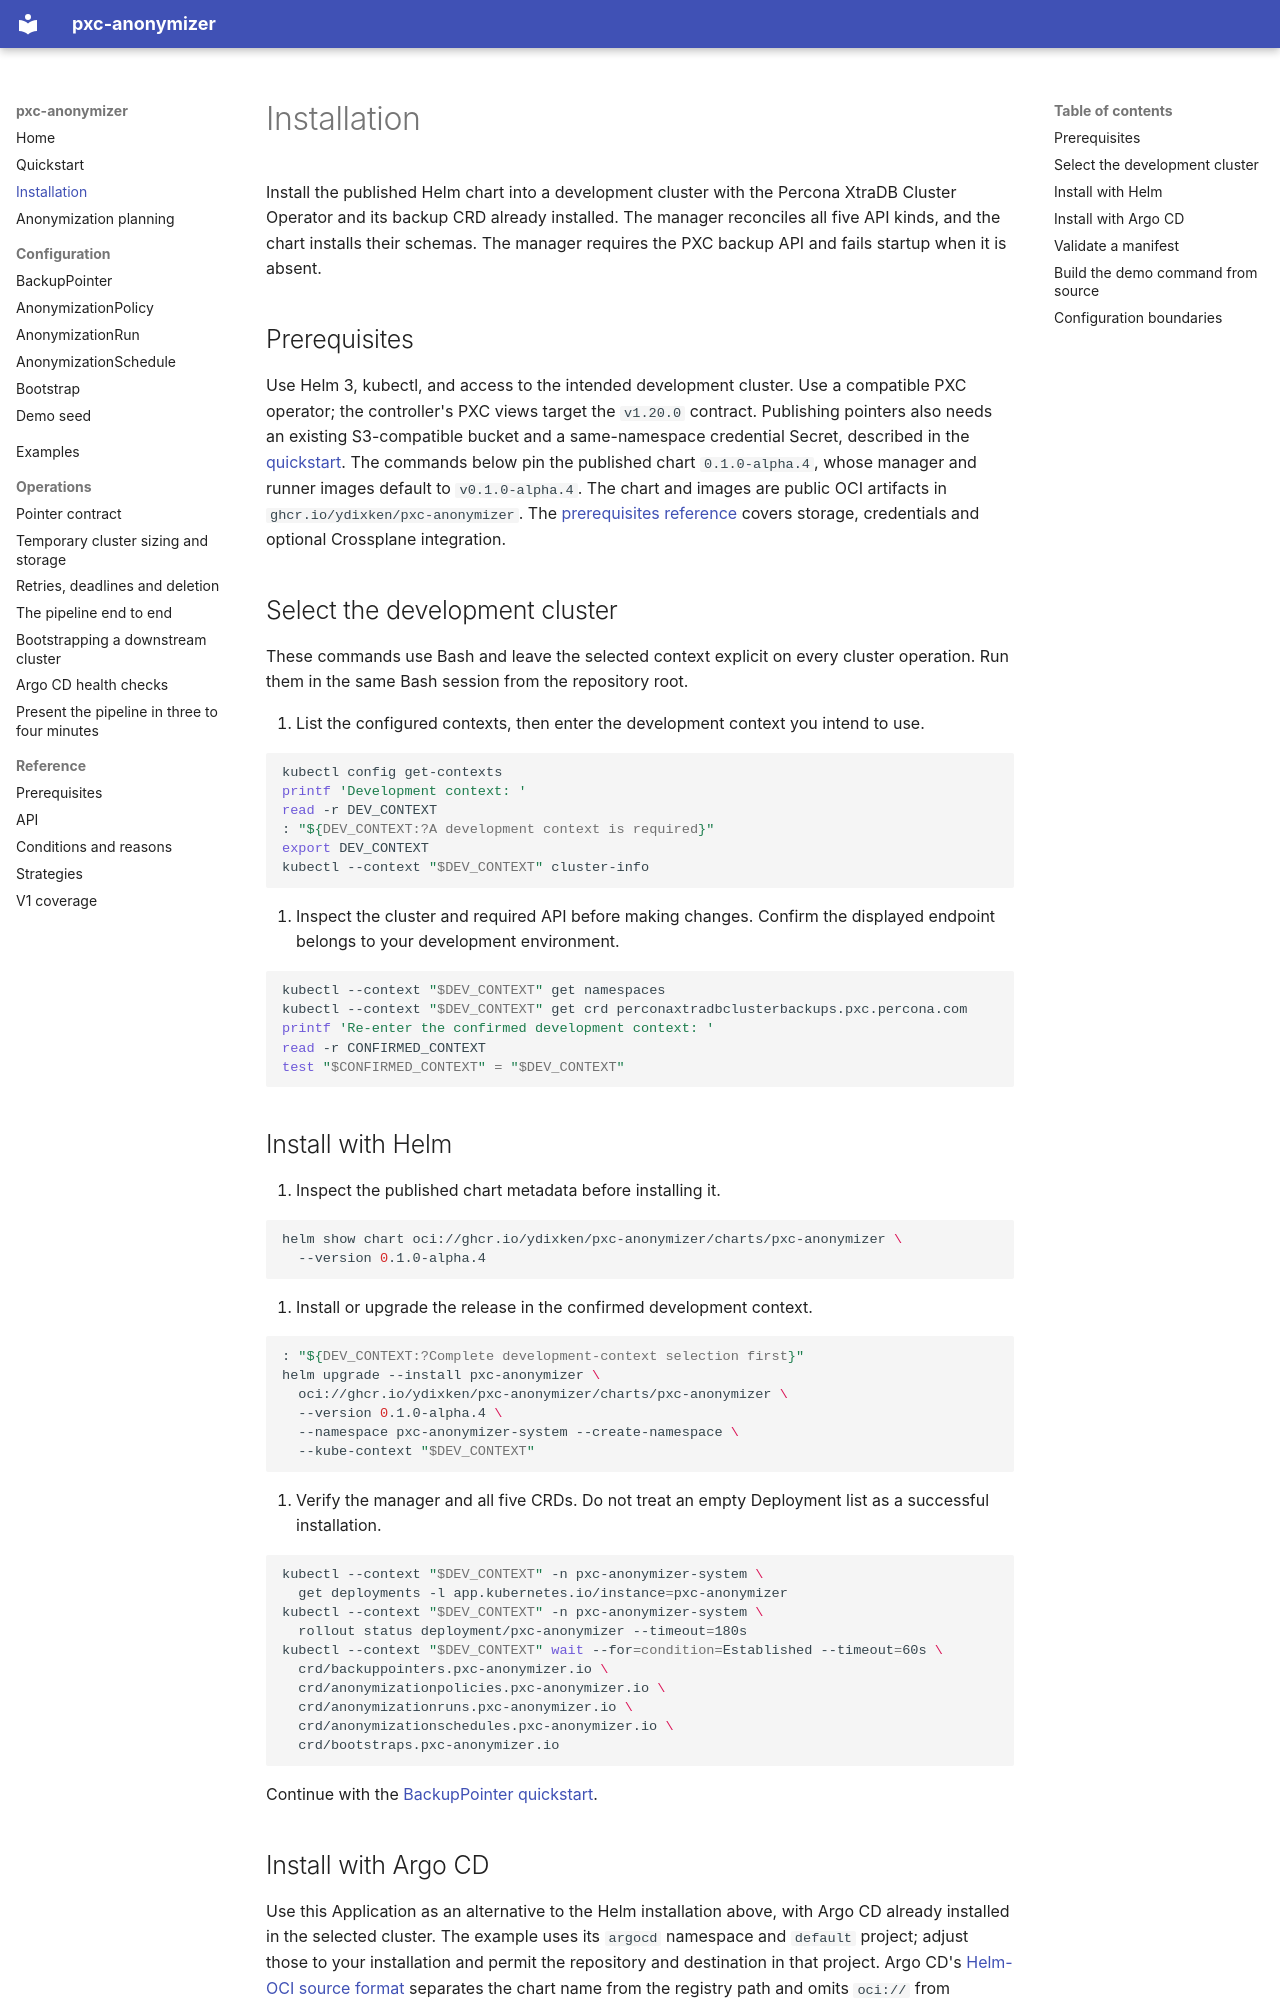

repository: ydixken/pxc-anonymizer · page: installation/index.html · generator: mkdocs

# Installation

Install the published Helm chart into a development cluster with the Percona XtraDB Cluster Operator and its backup CRD already installed.
The manager reconciles all five API kinds, and the chart installs their schemas.
The manager requires the PXC backup API and fails startup when it is absent.

## Prerequisites

Use Helm 3, kubectl, and access to the intended development cluster.
Use a compatible PXC operator; the controller's PXC views target the `v1.20.0` contract.
Publishing pointers also needs an existing S3-compatible bucket and a same-namespace credential Secret, described in the [quickstart](quickstart.md).
The commands below pin the published chart `0.1.0-alpha.4`, whose manager and runner images default to `v0.1.0-alpha.4`.
The chart and images are public OCI artifacts in `ghcr.io/ydixken/pxc-anonymizer`.
The [prerequisites reference](reference/prerequisites.md) covers storage, credentials and optional Crossplane integration.

## Select the development cluster

These commands use Bash and leave the selected context explicit on every cluster operation.
Run them in the same Bash session from the repository root.

1. List the configured contexts, then enter the development context you intend to use.

   ```sh
   kubectl config get-contexts
   printf 'Development context: '
   read -r DEV_CONTEXT
   : "${DEV_CONTEXT:?A development context is required}"
   export DEV_CONTEXT
   kubectl --context "$DEV_CONTEXT" cluster-info
   ```

2. Inspect the cluster and required API before making changes.
   Confirm the displayed endpoint belongs to your development environment.

   ```sh
   kubectl --context "$DEV_CONTEXT" get namespaces
   kubectl --context "$DEV_CONTEXT" get crd perconaxtradbclusterbackups.pxc.percona.com
   printf 'Re-enter the confirmed development context: '
   read -r CONFIRMED_CONTEXT
   test "$CONFIRMED_CONTEXT" = "$DEV_CONTEXT"
   ```

## Install with Helm

1. Inspect the published chart metadata before installing it.

   ```sh
   helm show chart oci://ghcr.io/ydixken/pxc-anonymizer/charts/pxc-anonymizer \
     --version 0.1.0-alpha.4
   ```

2. Install or upgrade the release in the confirmed development context.

   ```sh
   : "${DEV_CONTEXT:?Complete development-context selection first}"
   helm upgrade --install pxc-anonymizer \
     oci://ghcr.io/ydixken/pxc-anonymizer/charts/pxc-anonymizer \
     --version 0.1.0-alpha.4 \
     --namespace pxc-anonymizer-system --create-namespace \
     --kube-context "$DEV_CONTEXT"
   ```

3. Verify the manager and all five CRDs.
   Do not treat an empty Deployment list as a successful installation.

   ```sh
   kubectl --context "$DEV_CONTEXT" -n pxc-anonymizer-system \
     get deployments -l app.kubernetes.io/instance=pxc-anonymizer
   kubectl --context "$DEV_CONTEXT" -n pxc-anonymizer-system \
     rollout status deployment/pxc-anonymizer --timeout=180s
   kubectl --context "$DEV_CONTEXT" wait --for=condition=Established --timeout=60s \
     crd/backuppointers.pxc-anonymizer.io \
     crd/anonymizationpolicies.pxc-anonymizer.io \
     crd/anonymizationruns.pxc-anonymizer.io \
     crd/anonymizationschedules.pxc-anonymizer.io \
     crd/bootstraps.pxc-anonymizer.io
   ```

Continue with the [BackupPointer quickstart](quickstart.md).
